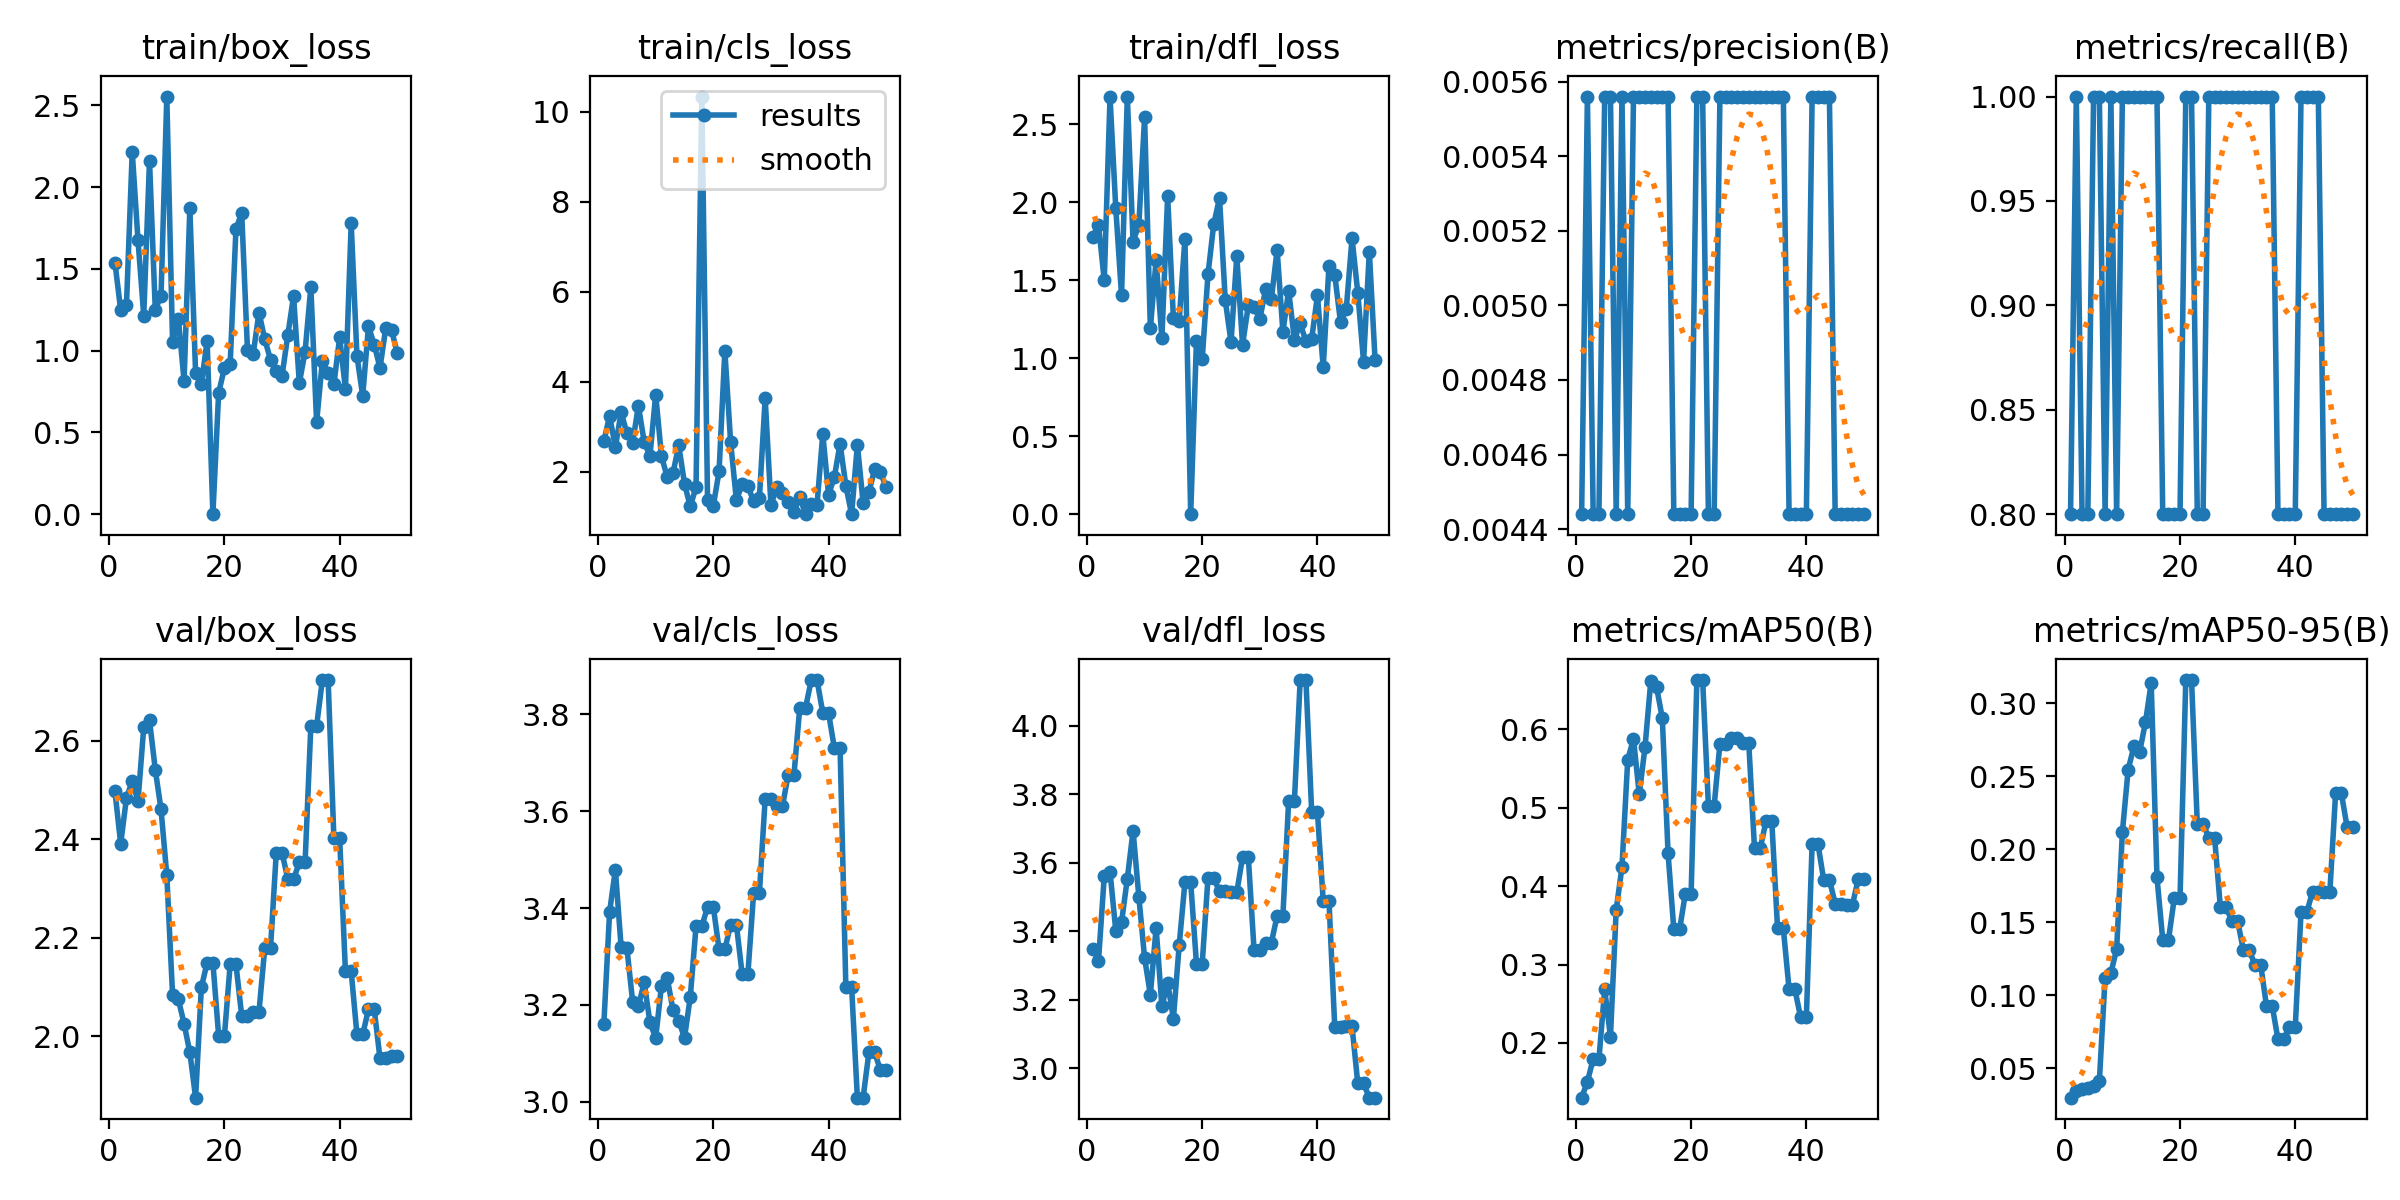

Source data for this figure (header and first rows):
epoch, time, train/box_loss, train/cls_loss, train/dfl_loss, metrics/precision(B), metrics/recall(B), metrics/mAP50(B), metrics/mAP50-95(B), val/box_loss, val/cls_loss, val/dfl_loss, lr/pg0, lr/pg1, lr/pg2
1, 0.9266, 1.538, 2.682, 1.779, 0.00444, 0.8, 0.1303, 0.02974, 2.497, 3.161, 3.35, 0, 0, 0
2, 1.513, 1.247, 3.247, 1.856, 0.00556, 1, 0.1506, 0.03409, 2.391, 3.392, 3.314, 1.9604e-05, 1.9604e-05, 1.9604e-05
3, 1.987, 1.277, 2.551, 1.498, 0.00444, 0.8, 0.1796, 0.0355, 2.484, 3.479, 3.561, 3.8416e-05, 3.8416e-05, 3.8416e-05
4, 2.428, 2.215, 3.326, 2.674, 0.00444, 0.8, 0.1794, 0.03616, 2.518, 3.319, 3.574, 5.6436e-05, 5.6436e-05, 5.6436e-05
5, 2.872, 1.675, 2.86, 1.96, 0.00556, 1, 0.2683, 0.03787, 2.477, 3.318, 3.402, 7.3664e-05, 7.3664e-05, 7.3664e-05
6, 3.321, 1.214, 2.653, 1.402, 0.00556, 1, 0.2081, 0.04109, 2.627, 3.207, 3.427, 9.01e-05, 9.01e-05, 9.01e-05
7, 3.763, 2.16, 3.471, 2.677, 0.00444, 0.8, 0.37, 0.112, 2.642, 3.197, 3.553, 0.0001057, 0.0001057, 0.0001057
8, 4.208, 1.25, 2.666, 1.748, 0.00556, 1, 0.4243, 0.1152, 2.542, 3.247, 3.693, 0.0001206, 0.0001206, 0.0001206
9, 4.649, 1.334, 2.355, 1.856, 0.00444, 0.8, 0.561, 0.1315, 2.461, 3.164, 3.501, 0.0001347, 0.0001347, 0.0001347
10, 5.11, 2.553, 3.719, 2.545, 0.00556, 1, 0.5877, 0.2119, 2.327, 3.132, 3.322, 0.0001479, 0.0001479, 0.0001479
11, 5.544, 1.053, 2.352, 1.191, 0.00556, 1, 0.5168, 0.2547, 2.084, 3.24, 3.215, 0.0001604, 0.0001604, 0.0001604
12, 5.983, 1.196, 1.886, 1.631, 0.00556, 1, 0.5773, 0.2705, 2.075, 3.256, 3.41, 0.0001721, 0.0001721, 0.0001721
13, 6.416, 0.8149, 1.975, 1.127, 0.00556, 1, 0.6611, 0.2669, 2.025, 3.19, 3.182, 0.000183, 0.000183, 0.000183
14, 6.861, 1.871, 2.594, 2.039, 0.00556, 1, 0.6538, 0.287, 1.967, 3.167, 3.249, 0.0001931, 0.0001931, 0.0001931
15, 7.298, 0.8623, 1.738, 1.255, 0.00556, 1, 0.614, 0.314, 1.875, 3.133, 3.146, 0.0002024, 0.0002024, 0.0002024
16, 7.736, 0.7969, 1.238, 1.241, 0.00556, 1, 0.4416, 0.1808, 2.099, 3.216, 3.359, 0.0002109, 0.0002109, 0.0002109
17, 8.168, 1.061, 1.661, 1.767, 0.00444, 0.8, 0.3448, 0.138, 2.149, 3.362, 3.543, 0.0002186, 0.0002186, 0.0002186
18, 8.576, 0, 10.33, 0, 0.00444, 0.8, 0.3448, 0.138, 2.149, 3.362, 3.543, 0.0002256, 0.0002256, 0.0002256
19, 9.036, 0.7417, 1.37, 1.111, 0.00444, 0.8, 0.3904, 0.1664, 2.001, 3.402, 3.306, 0.0002317, 0.0002317, 0.0002317
20, 9.443, 0.8927, 1.252, 0.994, 0.00444, 0.8, 0.3904, 0.1664, 2.001, 3.402, 3.306, 0.000237, 0.000237, 0.000237
21, 9.884, 0.9201, 2.016, 1.538, 0.00556, 1, 0.6626, 0.316, 2.146, 3.315, 3.556, 0.0002416, 0.0002416, 0.0002416
22, 10.29, 1.742, 4.692, 1.86, 0.00556, 1, 0.6626, 0.316, 2.146, 3.315, 3.556, 0.0002454, 0.0002454, 0.0002454
23, 10.75, 1.842, 2.67, 2.026, 0.00444, 0.8, 0.5025, 0.2172, 2.041, 3.366, 3.516, 0.0002483, 0.0002483, 0.0002483
24, 11.16, 1.005, 1.376, 1.372, 0.00444, 0.8, 0.5025, 0.2172, 2.041, 3.366, 3.516, 0.0002505, 0.0002505, 0.0002505
25, 11.6, 0.9814, 1.727, 1.103, 0.00556, 1, 0.5815, 0.208, 2.05, 3.264, 3.514, 0.0002519, 0.0002519, 0.0002519
26, 12.01, 1.232, 1.689, 1.653, 0.00556, 1, 0.5815, 0.208, 2.05, 3.264, 3.514, 0.0002525, 0.0002525, 0.0002525
27, 12.44, 1.069, 1.345, 1.085, 0.00556, 1, 0.5887, 0.1604, 2.178, 3.432, 3.617, 0.0002523, 0.0002523, 0.0002523
28, 13, 0.9443, 1.43, 1.338, 0.00556, 1, 0.5887, 0.1604, 2.178, 3.432, 3.617, 0.0002513, 0.0002513, 0.0002513
29, 13.47, 0.8744, 3.632, 1.329, 0.00556, 1, 0.5828, 0.1508, 2.373, 3.626, 3.345, 0.0002495, 0.0002495, 0.0002495
30, 13.95, 0.8459, 1.268, 1.251, 0.00556, 1, 0.5828, 0.1508, 2.373, 3.626, 3.345, 0.000247, 0.000247, 0.000247
31, 14.68, 1.094, 1.657, 1.442, 0.00556, 1, 0.4482, 0.1308, 2.319, 3.61, 3.367, 0.0002436, 0.0002436, 0.0002436
32, 15.23, 1.334, 1.542, 1.38, 0.00556, 1, 0.4482, 0.1308, 2.319, 3.61, 3.367, 0.0002394, 0.0002394, 0.0002394
33, 15.9, 0.8007, 1.336, 1.694, 0.00556, 1, 0.4828, 0.1209, 2.353, 3.676, 3.445, 0.0002345, 0.0002345, 0.0002345
34, 16.4, 0.9942, 1.113, 1.169, 0.00556, 1, 0.4828, 0.1209, 2.353, 3.676, 3.445, 0.0002288, 0.0002288, 0.0002288
35, 16.84, 1.388, 1.443, 1.433, 0.00556, 1, 0.3462, 0.09273, 2.631, 3.813, 3.781, 0.0002222, 0.0002222, 0.0002222
36, 17.26, 0.5619, 1.07, 1.118, 0.00556, 1, 0.3462, 0.09273, 2.631, 3.813, 3.781, 0.0002149, 0.0002149, 0.0002149
37, 17.69, 0.9368, 1.286, 1.222, 0.00444, 0.8, 0.2685, 0.0697, 2.724, 3.871, 4.133, 0.0002068, 0.0002068, 0.0002068
38, 18.24, 0.8655, 1.276, 1.108, 0.00444, 0.8, 0.2685, 0.0697, 2.724, 3.871, 4.133, 0.0001979, 0.0001979, 0.0001979
39, 18.67, 0.7942, 2.845, 1.124, 0.00444, 0.8, 0.233, 0.07801, 2.402, 3.803, 3.747, 0.0001882, 0.0001882, 0.0001882
40, 19.08, 1.081, 1.492, 1.402, 0.00444, 0.8, 0.233, 0.07801, 2.402, 3.803, 3.747, 0.0001777, 0.0001777, 0.0001777
41, 19.52, 0.765, 1.884, 0.941, 0.00556, 1, 0.4542, 0.1569, 2.131, 3.731, 3.489, 0.0001664, 0.0001664, 0.0001664
42, 19.95, 1.778, 2.629, 1.592, 0.00556, 1, 0.4542, 0.1569, 2.131, 3.731, 3.489, 0.0001543, 0.0001543, 0.0001543
43, 20.38, 0.9662, 1.694, 1.535, 0.00556, 1, 0.4083, 0.1709, 2.003, 3.237, 3.121, 0.0001415, 0.0001415, 0.0001415
44, 20.79, 0.724, 1.064, 1.231, 0.00556, 1, 0.4083, 0.1709, 2.003, 3.237, 3.121, 0.0001278, 0.0001278, 0.0001278
45, 21.22, 1.148, 2.604, 1.314, 0.00444, 0.8, 0.3775, 0.1706, 2.054, 3.009, 3.123, 0.0001133, 0.0001133, 0.0001133
46, 21.62, 1.037, 1.313, 1.769, 0.00444, 0.8, 0.3775, 0.1706, 2.054, 3.009, 3.123, 9.81e-05, 9.81e-05, 9.81e-05
47, 22.06, 0.8944, 1.551, 1.419, 0.00444, 0.8, 0.3764, 0.2384, 1.954, 3.102, 2.956, 8.2064e-05, 8.2064e-05, 8.2064e-05
48, 22.48, 1.137, 2.06, 0.978, 0.00444, 0.8, 0.3764, 0.2384, 1.954, 3.102, 2.956, 6.5236e-05, 6.5236e-05, 6.5236e-05
49, 22.91, 1.127, 2, 1.683, 0.00444, 0.8, 0.4086, 0.2152, 1.96, 3.065, 2.915, 4.7616e-05, 4.7616e-05, 4.7616e-05
50, 23.32, 0.9846, 1.66, 0.9875, 0.00444, 0.8, 0.4086, 0.2152, 1.96, 3.065, 2.915, 2.9204e-05, 2.9204e-05, 2.9204e-05
